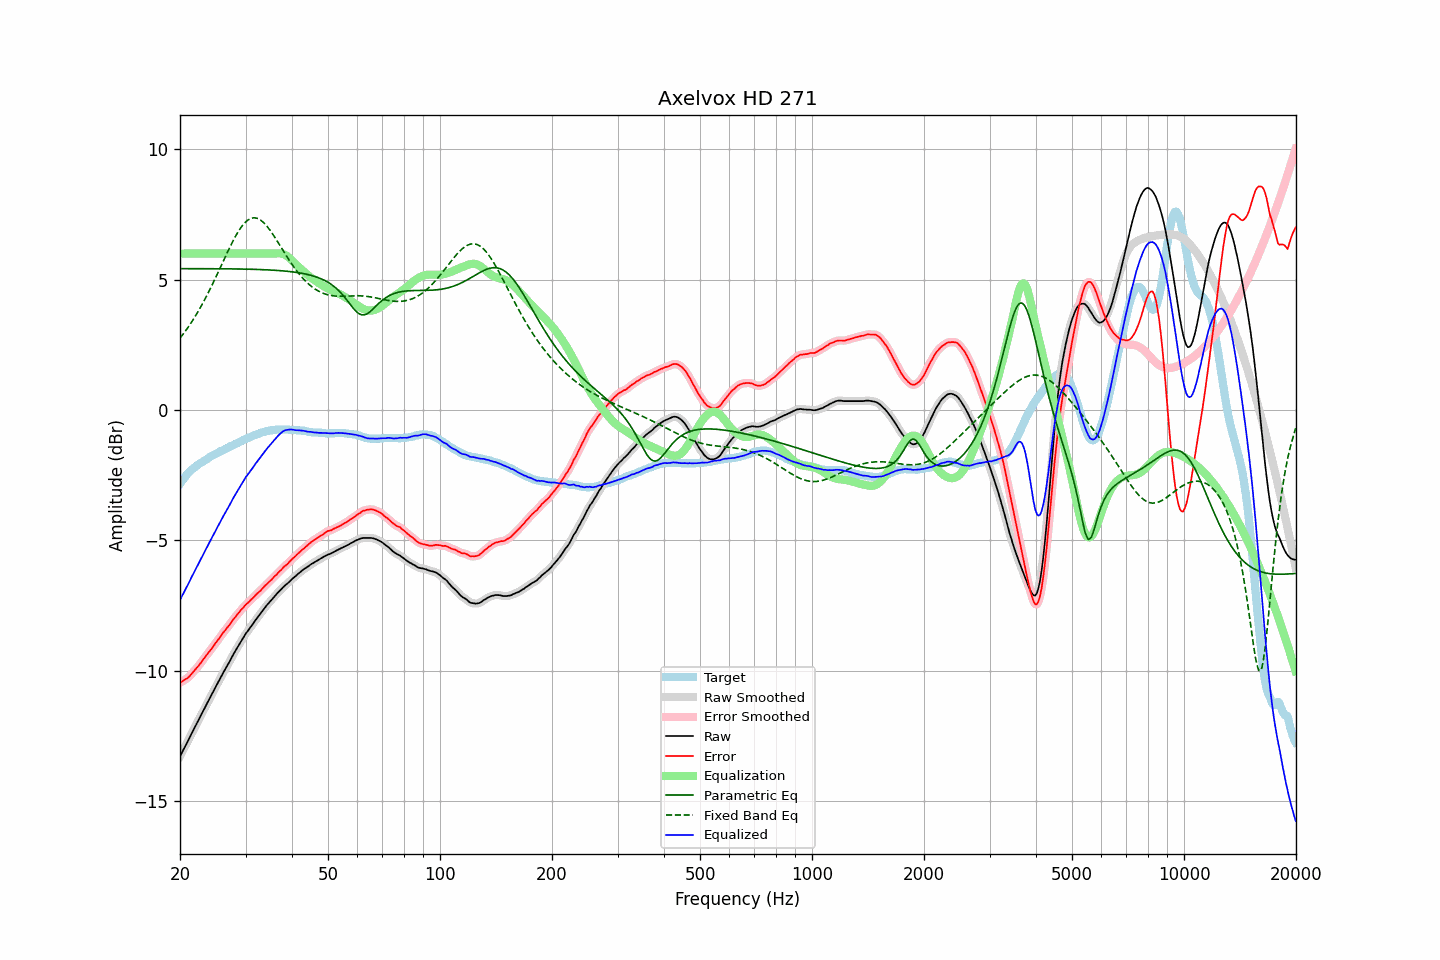

Data behind this chart, as committed beside it:
frequency, raw, error, smoothed, error_smoothed, equalization, parametric_eq, fixed_band_eq, equalized_raw, equalized_smoothed, target
20.00, -13.29, -10.46, -13.29, -10.46, 6.00, 5.42, 2.76, -7.29, -7.29, -2.83
20.20, -13.17, -10.43, -13.17, -10.43, 6.00, 5.42, 2.83, -7.17, -7.17, -2.74
20.40, -13.05, -10.39, -13.05, -10.39, 6.00, 5.42, 2.91, -7.05, -7.05, -2.66
20.61, -12.93, -10.34, -12.93, -10.35, 6.00, 5.42, 3.00, -6.93, -6.93, -2.59
20.81, -12.81, -10.31, -12.81, -10.31, 6.00, 5.42, 3.08, -6.81, -6.81, -2.50
21.02, -12.69, -10.27, -12.69, -10.26, 6.00, 5.42, 3.17, -6.69, -6.69, -2.42
21.23, -12.57, -10.21, -12.56, -10.21, 6.00, 5.42, 3.26, -6.57, -6.56, -2.36
21.44, -12.44, -10.14, -12.44, -10.14, 6.00, 5.42, 3.35, -6.44, -6.44, -2.30
21.66, -12.32, -10.07, -12.32, -10.07, 6.00, 5.42, 3.45, -6.32, -6.32, -2.25
21.87, -12.20, -10.00, -12.20, -10.00, 6.00, 5.42, 3.55, -6.20, -6.20, -2.20
22.09, -12.08, -9.93, -12.08, -9.93, 6.00, 5.42, 3.65, -6.08, -6.08, -2.15
22.31, -11.96, -9.86, -11.96, -9.85, 6.00, 5.42, 3.75, -5.96, -5.96, -2.10
22.54, -11.84, -9.78, -11.84, -9.78, 6.00, 5.42, 3.86, -5.84, -5.84, -2.06
22.76, -11.72, -9.70, -11.72, -9.69, 6.00, 5.42, 3.97, -5.72, -5.72, -2.02
22.99, -11.60, -9.61, -11.60, -9.61, 6.00, 5.42, 4.08, -5.60, -5.60, -1.99
23.22, -11.48, -9.53, -11.48, -9.53, 6.00, 5.42, 4.19, -5.48, -5.48, -1.95
23.45, -11.36, -9.45, -11.36, -9.44, 6.00, 5.42, 4.31, -5.36, -5.36, -1.91
23.69, -11.24, -9.37, -11.24, -9.37, 6.00, 5.42, 4.43, -5.24, -5.24, -1.87
23.92, -11.12, -9.28, -11.12, -9.29, 6.00, 5.42, 4.55, -5.12, -5.12, -1.83
24.16, -11.00, -9.21, -11.00, -9.21, 6.00, 5.42, 4.67, -5.00, -5.00, -1.78
24.40, -10.88, -9.12, -10.88, -9.13, 6.00, 5.42, 4.80, -4.88, -4.88, -1.75
24.65, -10.77, -9.04, -10.76, -9.04, 6.00, 5.42, 4.93, -4.77, -4.76, -1.73
24.89, -10.65, -8.95, -10.65, -8.95, 6.00, 5.42, 5.06, -4.65, -4.65, -1.69
25.14, -10.53, -8.87, -10.53, -8.87, 6.00, 5.42, 5.19, -4.53, -4.53, -1.66
25.39, -10.42, -8.79, -10.41, -8.79, 6.00, 5.42, 5.32, -4.42, -4.41, -1.63
25.65, -10.30, -8.71, -10.30, -8.70, 6.00, 5.42, 5.45, -4.30, -4.30, -1.59
25.91, -10.18, -8.61, -10.18, -8.62, 6.00, 5.42, 5.59, -4.18, -4.18, -1.57
26.16, -10.07, -8.53, -10.07, -8.54, 6.00, 5.42, 5.72, -4.07, -4.07, -1.54
26.43, -9.96, -8.46, -9.96, -8.45, 6.00, 5.42, 5.85, -3.96, -3.96, -1.50
26.69, -9.85, -8.38, -9.85, -8.38, 6.00, 5.42, 5.98, -3.85, -3.85, -1.47
26.96, -9.74, -8.30, -9.74, -8.30, 6.00, 5.42, 6.11, -3.74, -3.74, -1.44
27.23, -9.63, -8.23, -9.63, -8.22, 6.00, 5.41, 6.24, -3.63, -3.63, -1.40
27.50, -9.51, -8.14, -9.51, -8.14, 6.00, 5.41, 6.37, -3.51, -3.51, -1.37
27.77, -9.40, -8.05, -9.40, -8.05, 6.00, 5.41, 6.49, -3.40, -3.40, -1.35
28.05, -9.29, -7.98, -9.29, -7.97, 6.00, 5.41, 6.60, -3.29, -3.29, -1.31
28.33, -9.19, -7.89, -9.19, -7.90, 6.00, 5.41, 6.71, -3.19, -3.19, -1.29
28.62, -9.08, -7.82, -9.08, -7.82, 6.00, 5.41, 6.82, -3.08, -3.08, -1.26
28.90, -8.98, -7.75, -8.98, -7.74, 6.00, 5.41, 6.92, -2.98, -2.98, -1.23
29.19, -8.87, -7.66, -8.87, -7.67, 6.00, 5.41, 7.01, -2.87, -2.87, -1.21
29.48, -8.77, -7.61, -8.77, -7.60, 6.00, 5.41, 7.09, -2.77, -2.77, -1.16
29.78, -8.67, -7.53, -8.67, -7.53, 6.00, 5.41, 7.16, -2.67, -2.67, -1.14
30.08, -8.57, -7.46, -8.58, -7.47, 6.00, 5.40, 7.22, -2.57, -2.58, -1.11
30.38, -8.49, -7.41, -8.49, -7.41, 6.00, 5.40, 7.28, -2.49, -2.49, -1.08
30.68, -8.41, -7.36, -8.41, -7.35, 6.00, 5.40, 7.32, -2.41, -2.41, -1.05
30.99, -8.32, -7.29, -8.32, -7.29, 6.00, 5.40, 7.35, -2.32, -2.32, -1.03
31.30, -8.24, -7.24, -8.24, -7.23, 6.00, 5.40, 7.36, -2.24, -2.24, -1.00
31.61, -8.15, -7.17, -8.15, -7.17, 6.00, 5.40, 7.37, -2.15, -2.15, -0.97
31.93, -8.06, -7.10, -8.06, -7.11, 6.00, 5.39, 7.37, -2.06, -2.06, -0.96
32.24, -7.98, -7.04, -7.98, -7.05, 6.00, 5.39, 7.35, -1.98, -1.98, -0.94
32.57, -7.90, -6.99, -7.90, -6.99, 6.00, 5.39, 7.32, -1.90, -1.90, -0.91
32.89, -7.82, -6.94, -7.81, -6.93, 6.00, 5.39, 7.29, -1.82, -1.81, -0.88
33.22, -7.73, -6.87, -7.73, -6.87, 6.00, 5.39, 7.24, -1.73, -1.73, -0.86
33.55, -7.65, -6.80, -7.65, -6.80, 6.00, 5.38, 7.19, -1.65, -1.65, -0.84
33.89, -7.57, -6.73, -7.57, -6.74, 6.00, 5.38, 7.12, -1.57, -1.57, -0.84
34.23, -7.49, -6.68, -7.49, -6.68, 6.00, 5.38, 7.06, -1.49, -1.49, -0.81
34.57, -7.42, -6.62, -7.42, -6.62, 6.00, 5.37, 6.98, -1.42, -1.42, -0.80
34.92, -7.35, -6.56, -7.35, -6.56, 6.00, 5.37, 6.90, -1.35, -1.35, -0.79
35.27, -7.28, -6.51, -7.28, -6.50, 6.00, 5.37, 6.81, -1.28, -1.28, -0.77
35.62, -7.21, -6.43, -7.21, -6.44, 6.00, 5.36, 6.72, -1.21, -1.21, -0.77
35.97, -7.14, -6.37, -7.14, -6.38, 6.00, 5.36, 6.62, -1.13, -1.13, -0.77
... 635 more rows
